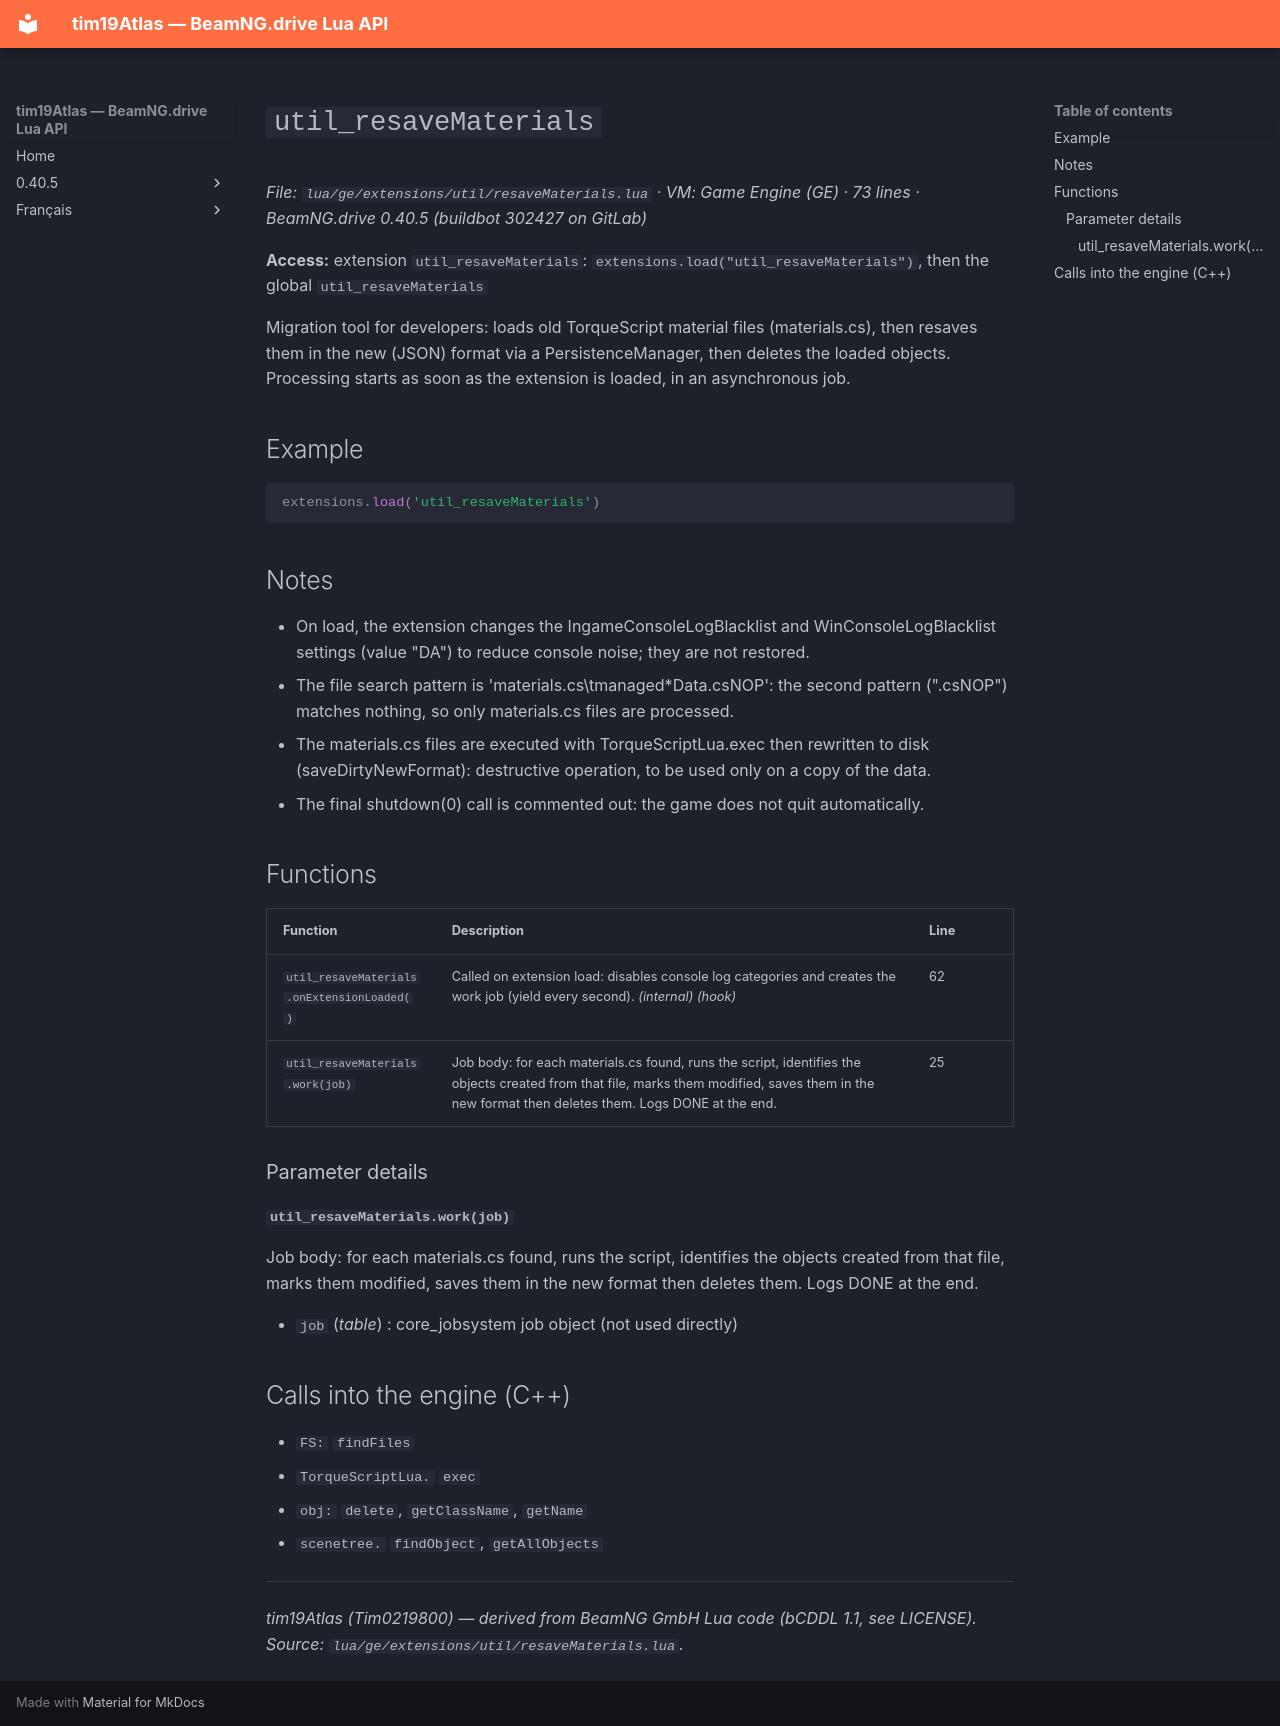

repository: Tim0219800/beamng-lua-atlas · page: 0.40.5/ge/extensions/util/resaveMaterials.html · generator: mkdocs

# `util_resaveMaterials`

*File: `lua/ge/extensions/util/resaveMaterials.lua` · VM: Game Engine (GE) · 73 lines · BeamNG.drive 0.40.5 (buildbot 302427 on GitLab)*

**Access:** extension `util_resaveMaterials`: `extensions.load("util_resaveMaterials")`, then the global `util_resaveMaterials`

Migration tool for developers: loads old TorqueScript material files (materials.cs), then resaves them in the new (JSON) format via a PersistenceManager, then deletes the loaded objects. Processing starts as soon as the extension is loaded, in an asynchronous job.

## Example

```lua
extensions.load('util_resaveMaterials')
```

## Notes

- On load, the extension changes the IngameConsoleLogBlacklist and WinConsoleLogBlacklist settings (value "DA") to reduce console noise; they are not restored.
- The file search pattern is 'materials.cs\tmanaged*Data.csNOP': the second pattern (".csNOP") matches nothing, so only materials.cs files are processed.
- The materials.cs files are executed with TorqueScriptLua.exec then rewritten to disk (saveDirtyNewFormat): destructive operation, to be used only on a copy of the data.
- The final shutdown(0) call is commented out: the game does not quit automatically.

## Functions

| Function | Description | Line |
|---|---|---|
| `util_resaveMaterials.onExtensionLoaded()` | Called on extension load: disables console log categories and creates the work job (yield every second). *(internal)* *(hook)* | 62 |
| `util_resaveMaterials.work(job)` | Job body: for each materials.cs found, runs the script, identifies the objects created from that file, marks them modified, saves them in the new format then deletes them. Logs DONE at the end. | 25 |

### Parameter details

#### `util_resaveMaterials.work(job)`

Job body: for each materials.cs found, runs the script, identifies the objects created from that file, marks them modified, saves them in the new format then deletes them. Logs DONE at the end.

- `job` (*table*) : core_jobsystem job object (not used directly)

## Calls into the engine (C++)

- `FS:` `findFiles`
- `TorqueScriptLua.` `exec`
- `obj:` `delete`, `getClassName`, `getName`
- `scenetree.` `findObject`, `getAllObjects`

---
*tim19Atlas (Tim0219800) — derived from BeamNG GmbH Lua code (bCDDL 1.1, see LICENSE). Source: `lua/ge/extensions/util/resaveMaterials.lua`.*
